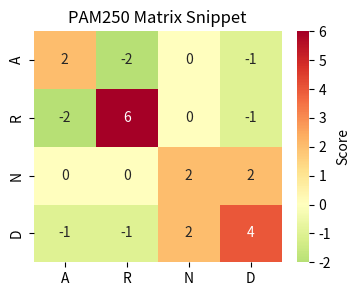

This figure's Python source:
import matplotlib.pyplot as plt
import seaborn as sns
import pandas as pd

# Example PAM250 snippet
data = {
    'A': [2, -2, 0, -1],
    'R': [-2, 6, 0, -1],
    'N': [0, 0, 2, 2],
    'D': [-1, -1, 2, 4]
}
aa_labels = ['A','R','N','D']
df = pd.DataFrame(data, index=aa_labels)

plt.figure(figsize=(4,3))
sns.heatmap(df, annot=True, cmap='RdYlGn_r', center=0, cbar_kws={'label':'Score'})
plt.title("PAM250 Matrix Snippet")
plt.savefig('pam.png')
plt.close()
